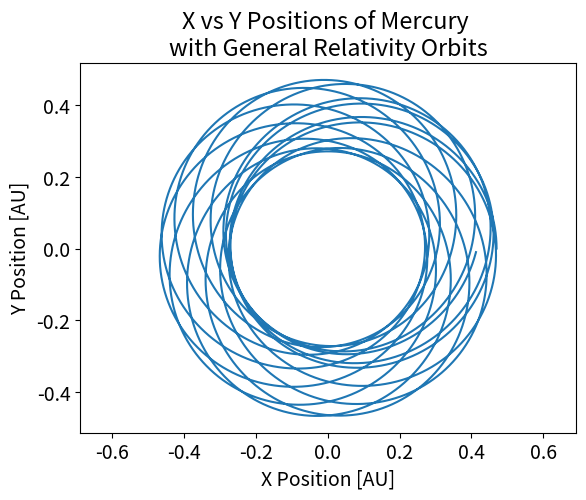
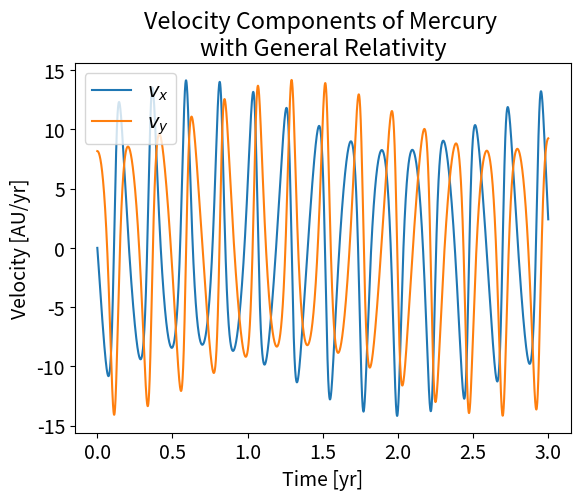

Here is the Python script that generated these plots, in order:
"""
PHY407 Lab 1 Q1 d

Computes and plots the position (x and y) and x and y components of the
velocity (vx and vy) of the planet Mercury as a function of time under
relativistic gravitational force given the initial conditions for x, y, vx and vy and
using the Euler-Cromer method.
[redacted]
"""
import numpy as np
import matplotlib.pyplot as plt


# Define constants
M_s = 1  # mass of Sun [solar mass]
G = 39.5  # gravitational constant [AU^3 * M_s^-1 * yr^-2]
dt = 0.0001  # time step [yr]
t_f = 3  # duration of integration [yr]

# Initiate time, position, and velocity arrays
t = np.arange(0, t_f, dt)  # time [yr]
x = np.zeros(len(t))
vx = np.zeros(len(t))
y = np.zeros(len(t))
vy = np.zeros(len(t))

# Initial conditions:
x[0] = 0.47  # [AU]
y[0] = 0  # [AU]
vx[0] = 0  # [AU/yr]
vy[0] = 8.17  # [AU/yr]

# Calculate position & velocity by integrating
for i in range(len(t) - 1):
    a = 0.01  # constant [AU**2]
    r = np.sqrt(x[i] ** 2 + y[i] ** 2)  # distance between Mercury and Sun [AU]
    grav_eqn = (G * M_s / r ** 3) * (1 + a / r ** 2)
    vx[i + 1] = vx[i] - grav_eqn * x[i] * dt
    vy[i + 1] = vy[i] - grav_eqn * y[i] * dt
    x[i + 1] = x[i] + vx[i + 1] * dt
    y[i + 1] = y[i] + vy[i + 1] * dt

# plot x vs y position
plt.figure()
plt.rc('font', size=14)
plt.axis('equal')
plt.ylabel('Y Position [AU]')
plt.xlabel('X Position [AU]')
plt.title('X vs Y Positions of Mercury \nwith General Relativity Orbits')
plt.plot(x, y)
plt.savefig('Q1d.pdf')
plt.show()

plt.figure()
plt.rc('font', size=14)
plt.title('Velocity Components of Mercury \nwith General Relativity')
plt.ylabel('Velocity [AU/yr]')
plt.xlabel('Time [yr]')
plt.plot(t, vx, label=r'$v_x$')
plt.plot(t, vy, label=r'$v_y$')
plt.legend()
plt.savefig('Q1d_v.pdf')
plt.show()
